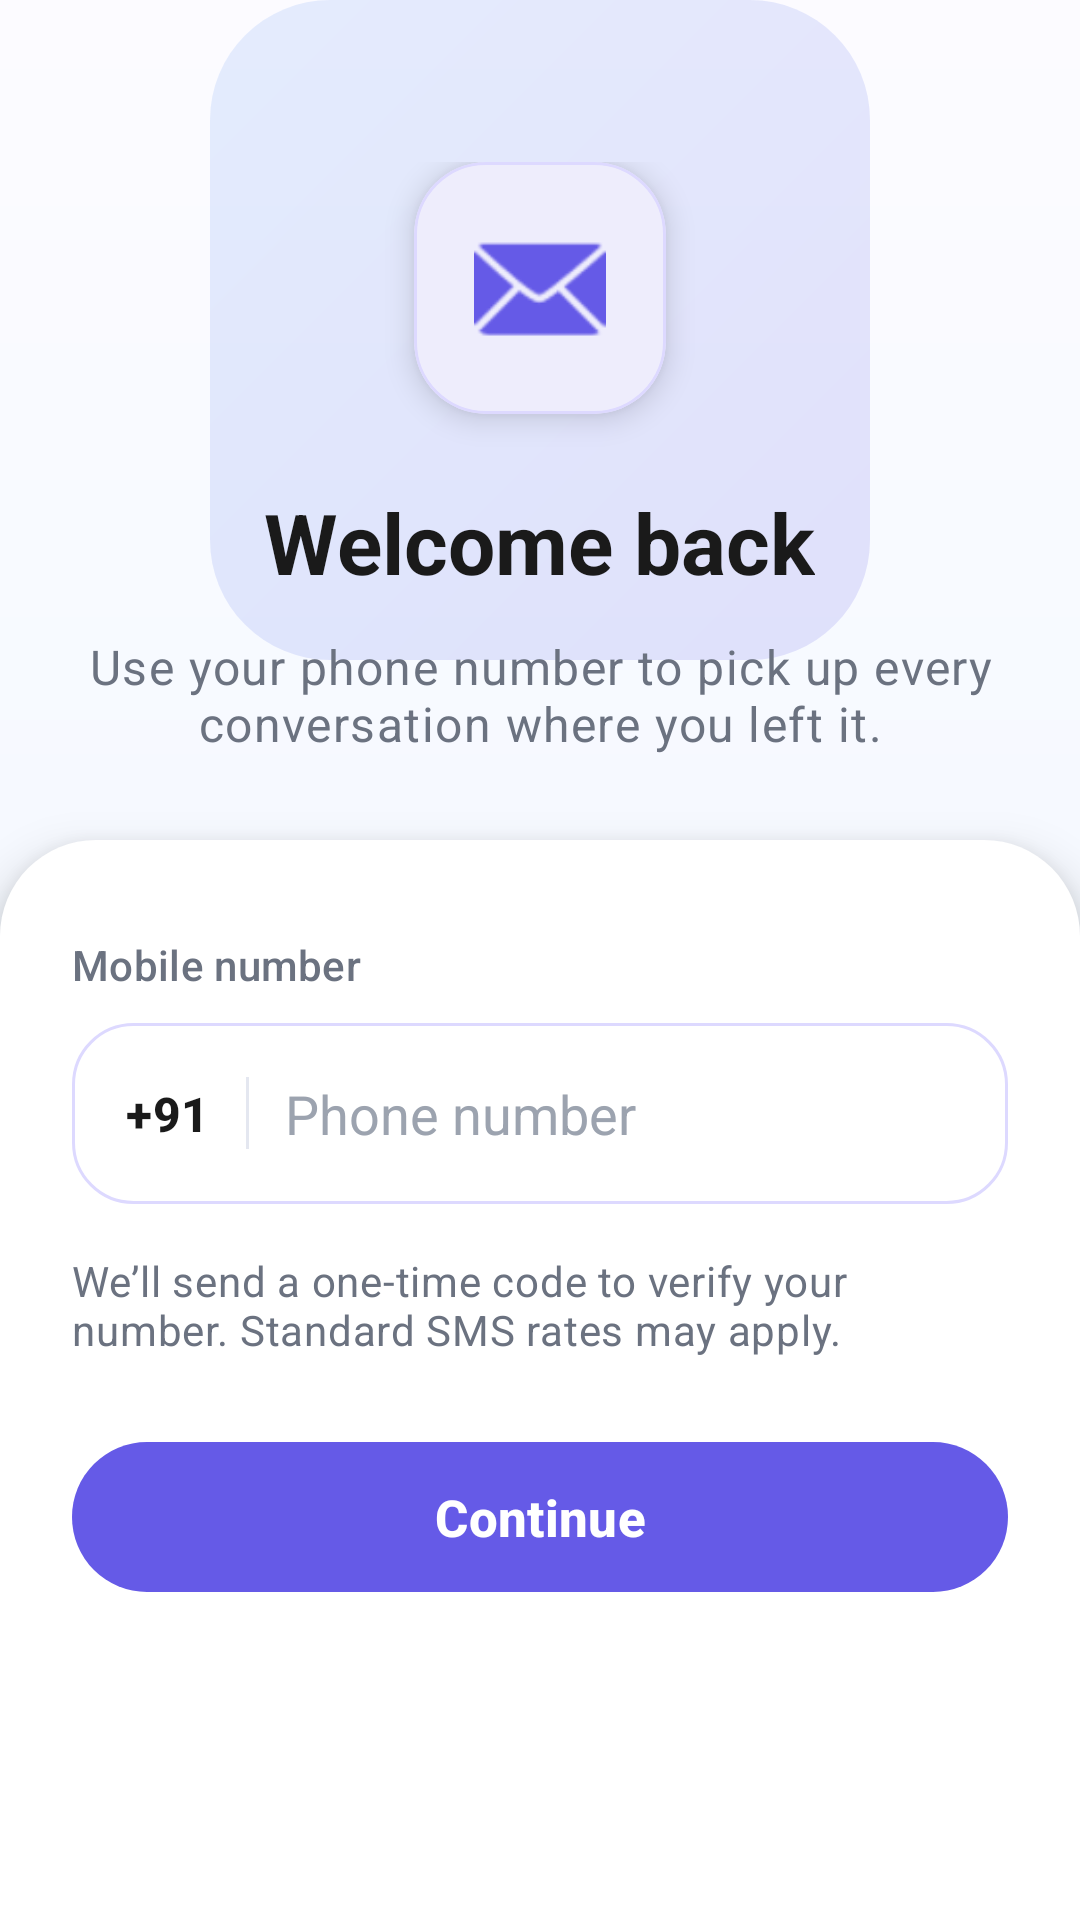

This screen was rendered from an Android layout file. Write that file and the resources it references.
<!-- AndroidManifest.xml: application theme Theme.Converge -->
<!-- res/layout/activity_login.xml -->
<?xml version="1.0" encoding="utf-8"?>
<androidx.constraintlayout.widget.ConstraintLayout xmlns:android="http://schemas.android.com/apk/res/android"
    xmlns:app="http://schemas.android.com/apk/res-auto"
    xmlns:tools="http://schemas.android.com/tools"
    android:id="@+id/main"
    android:layout_width="match_parent"
    android:layout_height="match_parent"
    android:background="@drawable/splash_gradient"
    tools:context=".LoginActivity">

    <View
        android:id="@+id/topGlow"
        android:layout_width="220dp"
        android:layout_height="220dp"
        android:alpha="0.16"
        android:background="@drawable/bg_avatar_placeholder"
        app:layout_constraintEnd_toEndOf="parent"
        app:layout_constraintStart_toStartOf="parent"
        app:layout_constraintTop_toTopOf="parent" />

    <LinearLayout
        android:id="@+id/headerBlock"
        android:layout_width="0dp"
        android:layout_height="wrap_content"
        android:layout_marginStart="28dp"
        android:layout_marginTop="54dp"
        android:layout_marginEnd="28dp"
        android:gravity="center_horizontal"
        android:orientation="vertical"
        app:layout_constraintEnd_toEndOf="parent"
        app:layout_constraintStart_toStartOf="parent"
        app:layout_constraintTop_toTopOf="parent">

        <com.google.android.material.card.MaterialCardView
            android:layout_width="84dp"
            android:layout_height="84dp"
            app:cardBackgroundColor="@color/card_background"
            app:cardCornerRadius="24dp"
            app:cardElevation="6dp"
            app:strokeColor="@color/surface_stroke"
            app:strokeWidth="1dp">

            <ImageView
                android:id="@+id/logoImage"
                android:layout_width="match_parent"
                android:layout_height="match_parent"
                android:contentDescription="@string/cd_converge_logo"
                android:padding="20dp"
                android:src="@android:drawable/ic_dialog_email"
                app:tint="@color/primary" />
        </com.google.android.material.card.MaterialCardView>

        <TextView
            android:id="@+id/titleText"
            android:layout_width="wrap_content"
            android:layout_height="wrap_content"
            android:layout_marginTop="24dp"
            android:text="@string/welcome_back"
            android:textAppearance="@style/TextAppearance.Material3.HeadlineMedium"
            android:textColor="@color/text_primary"
            android:textStyle="bold" />

        <TextView
            android:id="@+id/subtitleText"
            android:layout_width="wrap_content"
            android:layout_height="wrap_content"
            android:layout_marginTop="12dp"
            android:gravity="center"
            android:text="@string/login_subtitle"
            android:textAppearance="@style/TextAppearance.Material3.BodyLarge"
            android:textColor="@color/text_secondary" />
    </LinearLayout>

    <LinearLayout
        android:id="@+id/contentPanel"
        android:layout_width="0dp"
        android:layout_height="0dp"
        android:layout_marginTop="28dp"
        android:background="@drawable/bg_surface_panel"
        android:elevation="10dp"
        android:orientation="vertical"
        android:paddingHorizontal="24dp"
        android:paddingTop="32dp"
        android:paddingBottom="28dp"
        app:layout_constraintBottom_toBottomOf="parent"
        app:layout_constraintEnd_toEndOf="parent"
        app:layout_constraintStart_toStartOf="parent"
        app:layout_constraintTop_toBottomOf="@id/headerBlock">

        <TextView
            android:layout_width="wrap_content"
            android:layout_height="wrap_content"
            android:text="@string/label_mobile_number"
            android:textAppearance="@style/TextAppearance.Material3.LabelLarge"
            android:textColor="@color/text_secondary" />

        <LinearLayout
            android:id="@+id/inputNumber"
            android:layout_width="match_parent"
            android:layout_height="wrap_content"
            android:layout_marginTop="10dp"
            android:background="@drawable/bg_input_field"
            android:gravity="center_vertical"
            android:orientation="horizontal"
            android:padding="8dp">

            <TextView
                android:layout_width="wrap_content"
                android:layout_height="wrap_content"
                android:layout_marginStart="10dp"
                android:text="+91"
                android:textAppearance="@style/TextAppearance.Material3.TitleMedium"
                android:textColor="@color/text_primary"
                android:textStyle="bold" />

            <View
                android:layout_width="1dp"
                android:layout_height="24dp"
                android:layout_marginHorizontal="12dp"
                android:background="@color/divider" />

            <EditText
                android:id="@+id/phoneNumberInput"
                android:layout_width="0dp"
                android:layout_height="wrap_content"
                android:layout_weight="1"
                android:background="@null"
                android:hint="@string/hint_phone_number"
                android:inputType="phone"
                android:paddingVertical="10dp"
                android:textColor="@color/text_primary"
                android:textColorHint="@color/text_hint"
                android:textSize="18sp" />
        </LinearLayout>

        <TextView
            android:layout_width="match_parent"
            android:layout_height="wrap_content"
            android:layout_marginTop="16dp"
            android:text="@string/login_disclaimer"
            android:textAppearance="@style/TextAppearance.Material3.BodyMedium"
            android:textColor="@color/text_secondary" />

        <com.google.android.material.button.MaterialButton
            android:id="@+id/continueButton"
            android:layout_width="match_parent"
            android:layout_height="58dp"
            android:layout_marginTop="24dp"
            android:text="@string/continue_label"
            android:textAllCaps="false"
            android:textSize="17sp"
            android:textStyle="bold"
            app:backgroundTint="@color/primary"
            app:cornerRadius="28dp"
            app:elevation="2dp" />
    </LinearLayout>
</androidx.constraintlayout.widget.ConstraintLayout>
<!-- resources referenced by this layout -->
<resources>
  <color name="card_background">#FFFFFF</color>
  <color name="divider">#E4E7F0</color>
  <color name="primary">#655AE7</color>
  <color name="surface_stroke">#DDD9FF</color>
  <color name="text_hint">#9CA3AF</color>
  <color name="text_primary">#1A1A1A</color>
  <color name="text_secondary">#6B7280</color>
  <!-- drawable bg_avatar_placeholder (drawable) -->
  <?xml version="1.0" encoding="utf-8"?>
  <shape xmlns:android="http://schemas.android.com/apk/res/android">
      <gradient
          android:angle="315"
          android:startColor="@color/accent_blue"
          android:endColor="@color/primary" />
      <corners android:radius="40dp" />
  </shape>
  <!-- drawable bg_input_field (drawable) -->
  <?xml version="1.0" encoding="utf-8"?>
  <shape xmlns:android="http://schemas.android.com/apk/res/android">
      <solid android:color="@color/card_background" />
      <corners android:radius="20dp" />
      <stroke
          android:width="1dp"
          android:color="@color/surface_stroke" />
      <padding
          android:left="18dp"
          android:top="14dp"
          android:right="18dp"
          android:bottom="14dp" />
  </shape>
  <!-- drawable bg_surface_panel (drawable) -->
  <?xml version="1.0" encoding="utf-8"?>
  <shape xmlns:android="http://schemas.android.com/apk/res/android">
      <solid android:color="@color/card_background" />
      <corners
          android:topLeftRadius="32dp"
          android:topRightRadius="32dp"
          android:bottomLeftRadius="0dp"
          android:bottomRightRadius="0dp" />
  </shape>
  <!-- drawable splash_gradient (drawable) -->
  <?xml version="1.0" encoding="utf-8"?>
  <shape xmlns:android="http://schemas.android.com/apk/res/android">
      <gradient
          android:angle="270"
          android:startColor="@color/background_top"
          android:centerColor="@color/background"
          android:endColor="@color/background_bottom" />
  </shape>
  <string name="cd_converge_logo">Converge logo</string>
  <string name="continue_label">Continue</string>
  <string name="hint_phone_number">Phone number</string>
  <string name="label_mobile_number">Mobile number</string>
  <string name="login_disclaimer">We’ll send a one-time code to verify your number. Standard SMS rates may apply.</string>
  <string name="login_subtitle">Use your phone number to pick up every conversation where you left it.</string>
  <string name="welcome_back">Welcome back</string>
  <style name="Theme.Converge" parent="Base.Theme.Converge" />
  <color name="accent_blue">#69A0F6</color>
  <color name="background_top">#FCFBFF</color>
  <color name="background">#F5F9FF</color>
  <color name="background_bottom">#EEF2FF</color>
  <color name="on_primary">#FFFFFF</color>
  <color name="surface_muted">#F3F1FF</color>
  <color name="secondary">#F1547F</color>
  <color name="on_secondary">#FFFFFF</color>
  <style name="ShapeAppearance.Converge.Small" parent="ShapeAppearance.Material3.SmallComponent">
          <item name="cornerSize">14dp</item>
      </style>
  <style name="ShapeAppearance.Converge.Medium" parent="ShapeAppearance.Material3.MediumComponent">
          <item name="cornerSize">20dp</item>
      </style>
  <style name="ShapeAppearance.Converge.Large" parent="ShapeAppearance.Material3.LargeComponent">
          <item name="cornerSize">28dp</item>
      </style>
</resources>
